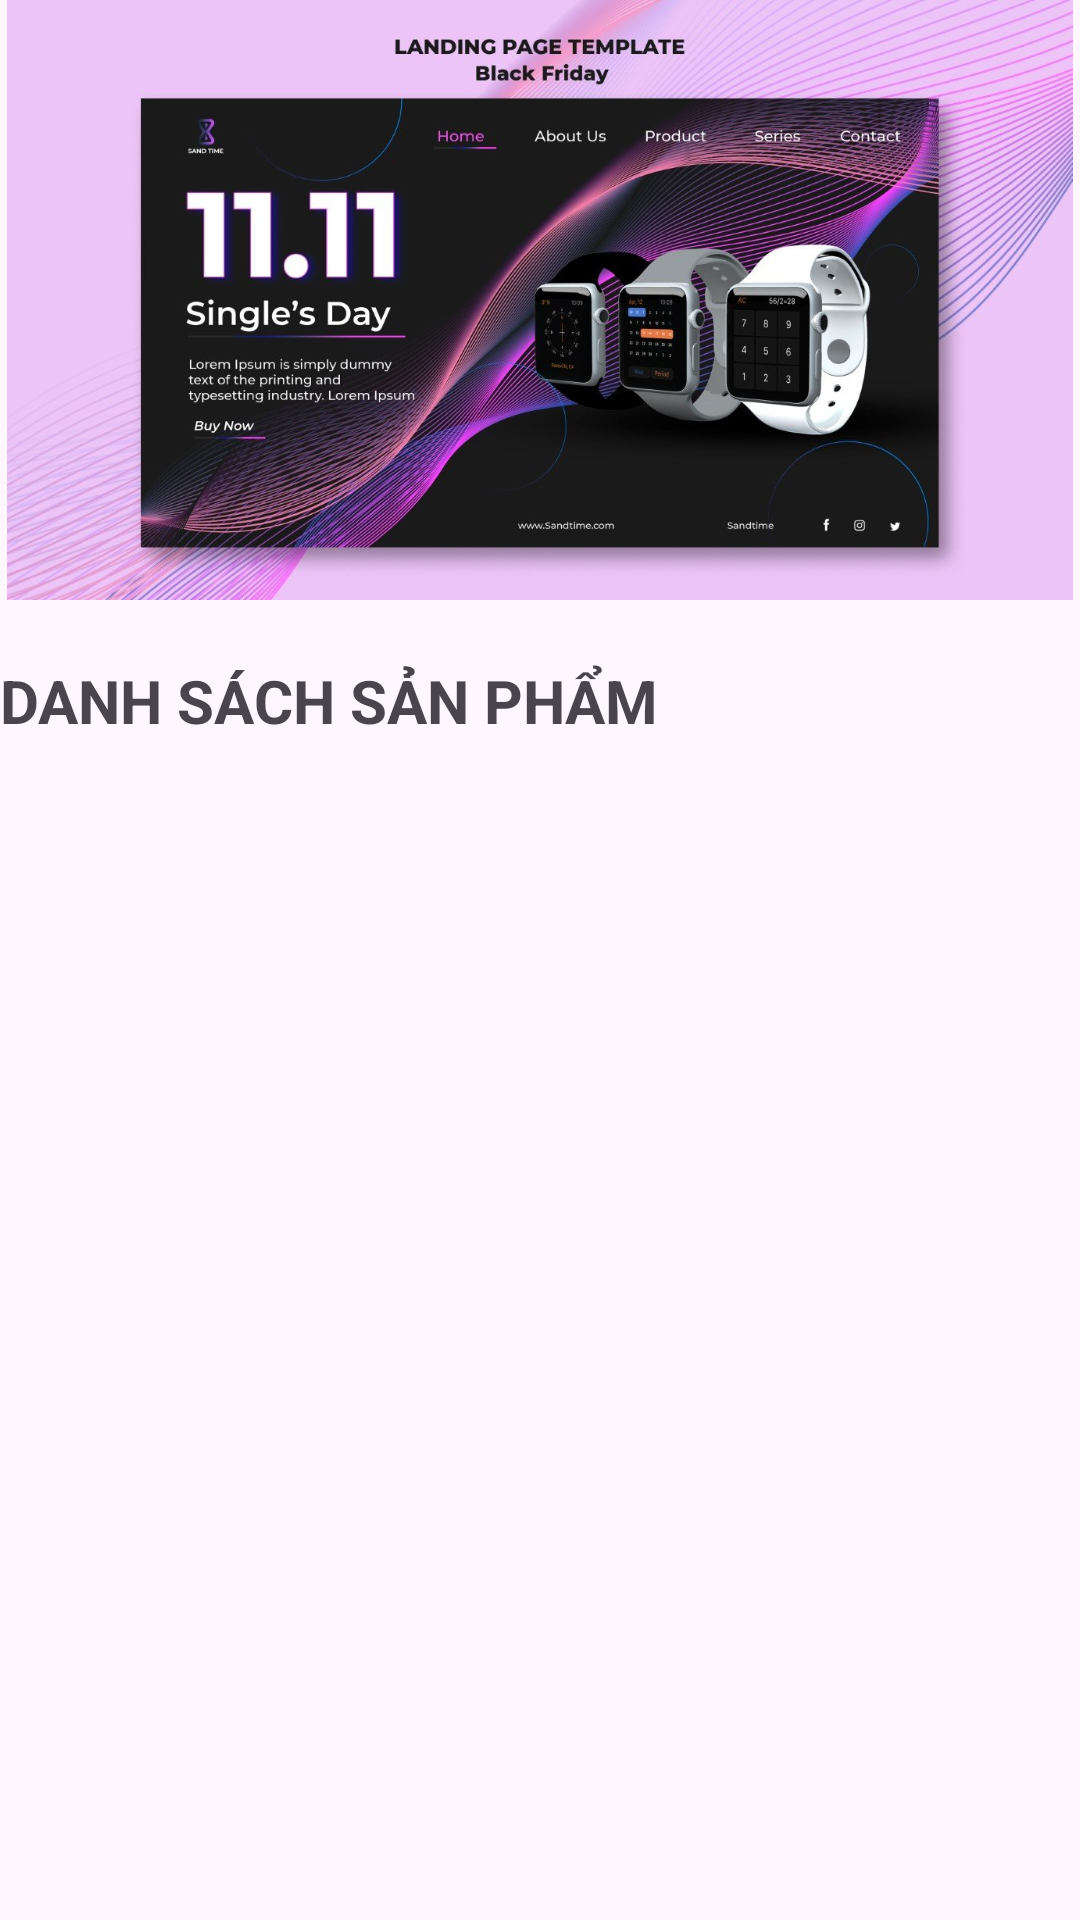

Write the Android layout XML for this screen, with the resource values it uses.
<!-- AndroidManifest.xml: application theme Theme.Material3.Light -->
<!-- res/layout/activity_product_type.xml -->
<?xml version="1.0" encoding="utf-8"?>
<LinearLayout xmlns:android="http://schemas.android.com/apk/res/android"
    xmlns:app="http://schemas.android.com/apk/res-auto"
    xmlns:tools="http://schemas.android.com/tools"
    android:layout_width="match_parent"
    android:layout_height="match_parent"
    android:layout_marginLeft="10dp"
    android:layout_marginTop="10dp"
    android:layout_marginRight="10dp"
    android:orientation="vertical"
    tools:context=".Activity.ProductTypeActivity">

    <ScrollView
        android:layout_width="match_parent"
        android:layout_height="match_parent">

        <LinearLayout
            android:layout_width="match_parent"
            android:layout_height="wrap_content"
            android:orientation="vertical" >

            <ImageView
                android:id="@+id/imageView_products_type"
                android:layout_width="match_parent"
                android:layout_height="200dp"
                android:src="@drawable/banner"
                android:layout_marginBottom="20dp"/>

            <TextView
                android:id="@+id/textView"
                android:layout_width="match_parent"
                android:layout_height="wrap_content"
                android:text="DANH SÁCH SẢN PHẨM"
                android:textSize="20sp"
                android:textStyle="bold" />

            <androidx.recyclerview.widget.RecyclerView
                android:id="@+id/recyclerView_products_type"
                android:layout_width="match_parent"
                android:layout_height="match_parent"
                android:layout_marginTop="10dp" />
        </LinearLayout>
    </ScrollView>

</LinearLayout>
<!-- resources referenced by this layout -->
<resources>
  <!-- drawable banner: jpg bitmap (drawable, 176359 bytes) -->
</resources>
